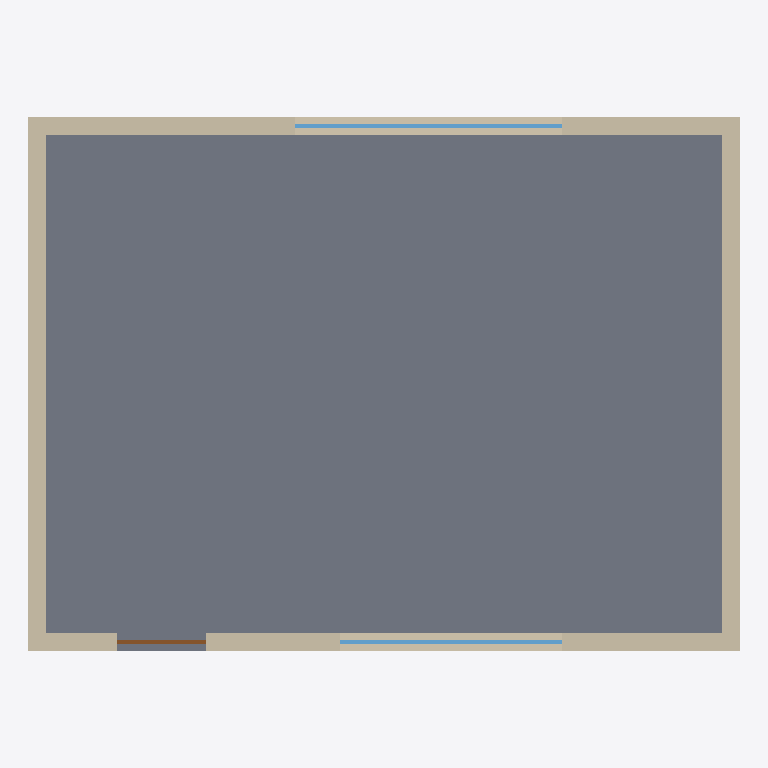
Plan cut of the same IFC building model at storey 'ground' (level 0.00 m, cut at 1.40 m), seen from above with north up, elements coloured by IFC class: 4 walls (beige), 2 windows (light blue), 1 slab (grey), 1 door (brown). Cut surfaces are drawn darker.
Extent 8.0 m × 6.0 m × 3.2 m (x, y, z). Storeys (1): ground at 0.00 m. Elements (8): 4 IfcWall, 2 IfcWindow, 1 IfcDoor, 1 IfcSlab.

HEADER;
FILE_DESCRIPTION(('ViewDefinition [CoordinationView]'),'2;1');
FILE_NAME('','2026-09-11T19:53:23',(''),(''),'IfcOpenShell 0.8.5-1c5b825','IfcOpenShell 0.8.5-1c5b825','');
FILE_SCHEMA(('IFC4'));
ENDSEC;
DATA;
#1=IFCPROJECT('33V5178m9UXPY$ocG9ngFi',$,'Original 8 × 6 m courtyard study',$,$,$,$,(#10),#5);
#12=IFCSITE('2$Ex_5CmXNTBSTURmmwhxQ',$,'site',$,$,$,$,$,$,$,$,$,$,$);
#13=IFCBUILDING('0XIeIAtOvUeRORBprHPb5l',$,'building',$,$,$,$,$,$,$,$,$);
#16=IFCBUILDINGSTOREY('3ww2tAes1PreVn1siGFqR7',$,'ground',$,$,#22,$,$,$,0.0);
#242=IFCSLAB('0L8ApC7c1Gw9VMzw7Sv9QM',$,'floor',$,$,#258,#253,$,.FLOOR.);
#154=IFCWALL('0Mh_4y1BPRHfYZchN8nN4w',$,'north',$,$,#170,#165,$,$);
#23=IFCWALL('35NfLTBaPRNeYtOI$22Sgw',$,'south',$,$,#40,#35,$,$);
#131=IFCWALL('04Y2hfZGjO6vxl4WJqYAWi',$,'east',$,$,#147,#142,$,$);
#219=IFCWALL('31eiWYq3HHOODPXaMvJEYt',$,'west',$,$,#235,#230,$,$);
#195=IFCWINDOW('3GDJ1I0crRbARVzrREAslO',$,'garden',$,$,#211,#206,$,2.0,3.0,.WINDOW.,$,$);
#107=IFCWINDOW('0Ef6JIzuLOFvUsUYPldFuZ',$,'view',$,$,#123,#118,$,1.5,2.5,.WINDOW.,$,$);
#65=IFCDOOR('0edpUznDbThxUoOCsISFGg',$,'entry',$,$,#81,#76,$,2.2,1.0,.DOOR.,$,$);
ENDSEC;
